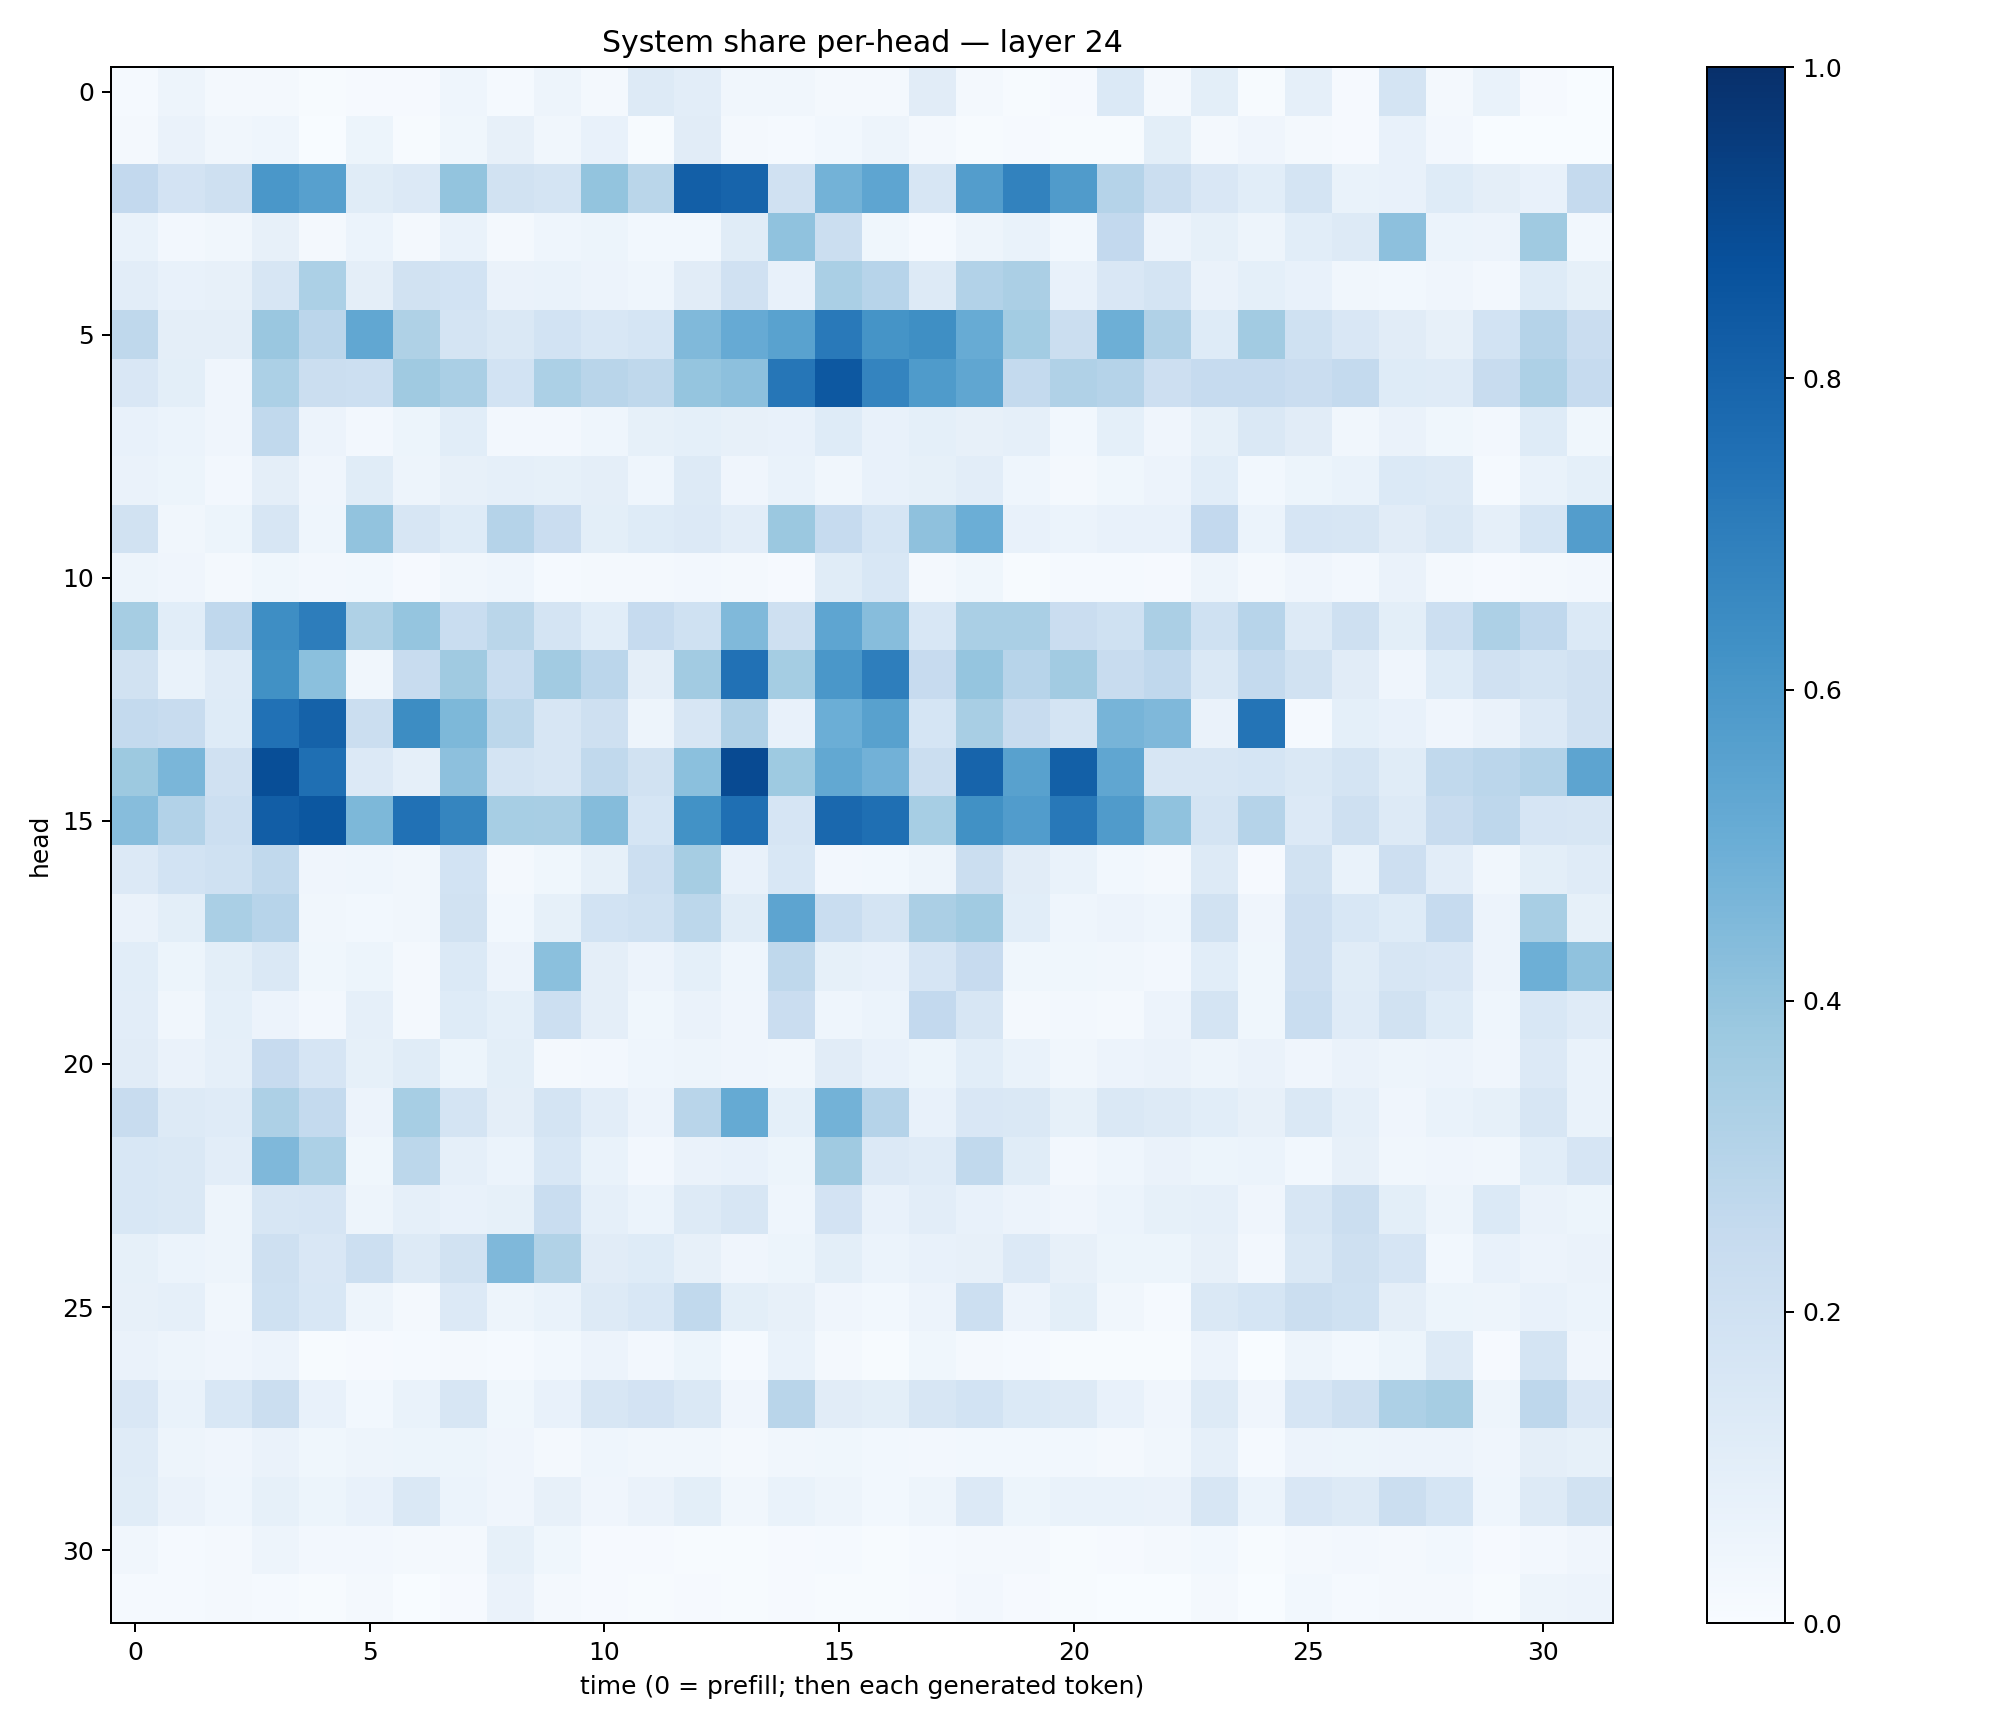

The table this chart was drawn from, first rows:
0.013820607, 0.047191225, 0.017721603, 0.022527512, 0.004407664, 0.009559507, 0.008693941, 0.043490868, 0.014886222, 0.04746582, 0.01616155, 0.12729849, 0.10288003, 0.033886738, 0.034991425, 0.015846204, 0.021868275, 0.11211912, 0.016119016, 0.007272982, 0.007873178, 0.13738981, 0.020335758, 0.09856425
0.02052, 0.06613, 0.03357, 0.0448, 0.003418, 0.05391, 0.007469, 0.03771, 0.08112, 0.03346, 0.07612, 0.007344, 0.1126, 0.02322, 0.01261, 0.02917, 0.04889, 0.01587, 0.007051, 0.008021, 0.004187, 0.006454, 0.09934, 0.0227
0.2615, 0.1799, 0.2072, 0.5979, 0.5586, 0.1166, 0.1347, 0.401, 0.1885, 0.174, 0.402, 0.2886, 0.8182, 0.7983, 0.199, 0.4799, 0.5377, 0.1602, 0.5735, 0.6804, 0.5796, 0.3033, 0.2216, 0.1488
0.06655, 0.02644, 0.03228, 0.08048, 0.01696, 0.06191, 0.01969, 0.06866, 0.01787, 0.04666, 0.05431, 0.02943, 0.02997, 0.1151, 0.4101, 0.2202, 0.03579, 0.01549, 0.04941, 0.06989, 0.03097, 0.2612, 0.05827, 0.08326
0.1046, 0.07401, 0.08025, 0.1571, 0.3314, 0.09556, 0.1894, 0.1844, 0.06639, 0.06771, 0.05696, 0.04317, 0.1095, 0.1955, 0.07189, 0.3367, 0.2962, 0.1301, 0.3108, 0.3321, 0.07741, 0.1509, 0.1745, 0.06473
0.2711, 0.09397, 0.09675, 0.3858, 0.2818, 0.5295, 0.3204, 0.179, 0.1453, 0.1857, 0.1556, 0.1703, 0.4472, 0.5129, 0.5519, 0.7148, 0.615, 0.6333, 0.5115, 0.3561, 0.2222, 0.4926, 0.3189, 0.122
0.1519, 0.101, 0.03928, 0.329, 0.2263, 0.216, 0.3675, 0.3396, 0.1874, 0.3297, 0.2922, 0.2704, 0.3945, 0.4172, 0.7301, 0.8464, 0.672, 0.5855, 0.5343, 0.2567, 0.3165, 0.302, 0.2133, 0.2469
0.07204, 0.06078, 0.04294, 0.2617, 0.05761, 0.02369, 0.05233, 0.1082, 0.02401, 0.02555, 0.04679, 0.08385, 0.09213, 0.08048, 0.07422, 0.1225, 0.07137, 0.0911, 0.07894, 0.08696, 0.03094, 0.09064, 0.03969, 0.08501
0.06526, 0.05116, 0.02479, 0.09613, 0.03918, 0.1168, 0.05041, 0.07856, 0.08771, 0.08293, 0.09609, 0.04679, 0.1283, 0.0405, 0.06893, 0.03175, 0.07102, 0.08404, 0.1022, 0.04644, 0.01828, 0.0368, 0.05559, 0.1069
0.1931, 0.03166, 0.05324, 0.1599, 0.0433, 0.4058, 0.1627, 0.1229, 0.3035, 0.2281, 0.1012, 0.1228, 0.1328, 0.1032, 0.3814, 0.2469, 0.1713, 0.4134, 0.4993, 0.07136, 0.06061, 0.07345, 0.0774, 0.2585
0.0489, 0.04111, 0.01835, 0.03833, 0.02623, 0.02896, 0.01052, 0.03396, 0.04546, 0.0128, 0.0217, 0.02158, 0.02562, 0.01786, 0.01129, 0.1156, 0.1529, 0.02184, 0.03598, 0.004893, 0.01197, 0.01435, 0.01034, 0.0475
0.3501, 0.1067, 0.2671, 0.6397, 0.7021, 0.3237, 0.3965, 0.2329, 0.2875, 0.1766, 0.1086, 0.2491, 0.202, 0.4477, 0.2085, 0.536, 0.4323, 0.1527, 0.338, 0.3393, 0.2285, 0.1998, 0.3336, 0.2006
0.1877, 0.06894, 0.1196, 0.6258, 0.4195, 0.03495, 0.2411, 0.3694, 0.2308, 0.3619, 0.2827, 0.09407, 0.3608, 0.7468, 0.354, 0.5992, 0.6986, 0.2435, 0.3953, 0.296, 0.3629, 0.2394, 0.267, 0.1457
0.255, 0.2385, 0.1218, 0.7469, 0.8071, 0.2237, 0.6443, 0.4541, 0.2793, 0.1602, 0.2069, 0.04772, 0.1567, 0.3173, 0.07559, 0.497, 0.5561, 0.1716, 0.3399, 0.2358, 0.1731, 0.4695, 0.4504, 0.06582
0.3789, 0.4622, 0.1956, 0.8856, 0.7572, 0.1356, 0.08596, 0.4157, 0.1739, 0.1639, 0.2653, 0.188, 0.4205, 0.8969, 0.3744, 0.5262, 0.4841, 0.226, 0.7995, 0.5573, 0.8155, 0.534, 0.158, 0.1606
0.4323, 0.3106, 0.2157, 0.8237, 0.8491, 0.457, 0.7491, 0.6693, 0.3456, 0.3417, 0.4346, 0.171, 0.6237, 0.7571, 0.1642, 0.7825, 0.7569, 0.3439, 0.6271, 0.5779, 0.7201, 0.5806, 0.4063, 0.1741
0.1361, 0.1859, 0.2017, 0.2636, 0.04081, 0.04435, 0.0315, 0.1866, 0.01658, 0.03905, 0.08248, 0.2154, 0.348, 0.07377, 0.1557, 0.02703, 0.02805, 0.05052, 0.2226, 0.1099, 0.06892, 0.03082, 0.02229, 0.1308
0.06357, 0.1014, 0.3373, 0.2945, 0.03357, 0.03045, 0.03223, 0.1927, 0.02818, 0.08525, 0.1839, 0.2025, 0.2801, 0.1171, 0.5412, 0.2336, 0.1754, 0.3337, 0.3646, 0.1075, 0.0463, 0.05559, 0.04557, 0.1941
0.1084, 0.05207, 0.1013, 0.1424, 0.03656, 0.05446, 0.02217, 0.1373, 0.05628, 0.4198, 0.09646, 0.05615, 0.09102, 0.04671, 0.2716, 0.08578, 0.07212, 0.1644, 0.2458, 0.03539, 0.0358, 0.03427, 0.0238, 0.1066
0.1039, 0.03297, 0.09149, 0.05779, 0.02383, 0.08762, 0.02147, 0.1227, 0.09054, 0.2167, 0.09582, 0.03901, 0.06314, 0.03929, 0.2284, 0.04669, 0.06134, 0.2588, 0.1627, 0.01887, 0.0266, 0.02165, 0.05749, 0.1719
0.1129, 0.06253, 0.08812, 0.2437, 0.165, 0.08209, 0.1148, 0.05383, 0.0982, 0.01594, 0.02588, 0.04491, 0.04774, 0.04101, 0.03357, 0.1125, 0.07598, 0.05105, 0.1079, 0.06945, 0.03462, 0.05652, 0.06295, 0.05048
0.2421, 0.1282, 0.1192, 0.3264, 0.2563, 0.05605, 0.3467, 0.1764, 0.09602, 0.1793, 0.1032, 0.05473, 0.291, 0.5172, 0.09236, 0.4783, 0.3027, 0.07749, 0.1506, 0.1476, 0.0833, 0.142, 0.1316, 0.1085
0.1556, 0.1474, 0.1051, 0.4495, 0.3309, 0.03837, 0.2779, 0.08697, 0.05977, 0.1551, 0.0697, 0.02486, 0.06436, 0.07424, 0.05279, 0.3701, 0.1342, 0.1187, 0.2643, 0.1169, 0.02354, 0.04423, 0.06283, 0.05145
0.1553, 0.1474, 0.04811, 0.1631, 0.165, 0.05029, 0.08775, 0.07539, 0.08386, 0.2319, 0.08801, 0.05944, 0.1303, 0.1577, 0.04362, 0.1828, 0.07097, 0.103, 0.07206, 0.05714, 0.04014, 0.05904, 0.0853, 0.08641
0.08397, 0.05986, 0.04972, 0.2035, 0.1516, 0.2149, 0.1257, 0.1901, 0.4504, 0.3151, 0.1112, 0.1226, 0.07884, 0.04003, 0.05176, 0.1013, 0.06093, 0.07642, 0.07877, 0.1359, 0.08116, 0.05414, 0.05384, 0.07916
0.07923, 0.08623, 0.03447, 0.2006, 0.1536, 0.04713, 0.02149, 0.1332, 0.05009, 0.06706, 0.1288, 0.1538, 0.263, 0.09868, 0.07987, 0.04187, 0.03013, 0.0562, 0.2161, 0.05835, 0.1003, 0.03214, 0.01473, 0.1423
0.06478, 0.04766, 0.04014, 0.0571, 0.006028, 0.009649, 0.01409, 0.01988, 0.01348, 0.03026, 0.05706, 0.02413, 0.05259, 0.0124, 0.06783, 0.01765, 0.007406, 0.03889, 0.01576, 0.01562, 0.005686, 0.004357, 0.006351, 0.05649
0.1523, 0.07008, 0.156, 0.221, 0.07506, 0.02778, 0.06829, 0.1601, 0.03526, 0.07054, 0.1633, 0.1803, 0.1443, 0.04122, 0.2911, 0.1117, 0.1014, 0.1616, 0.1873, 0.1401, 0.1257, 0.07728, 0.04165, 0.132
0.1183, 0.04867, 0.04115, 0.06522, 0.03797, 0.04813, 0.05235, 0.05198, 0.04101, 0.01903, 0.04623, 0.03155, 0.03279, 0.01757, 0.03515, 0.03687, 0.02892, 0.0256, 0.02765, 0.03014, 0.03004, 0.01987, 0.03422, 0.08702
0.1155, 0.06534, 0.04552, 0.08322, 0.05151, 0.07428, 0.1457, 0.05883, 0.04082, 0.07843, 0.04014, 0.06252, 0.09995, 0.03162, 0.06706, 0.048, 0.02857, 0.04832, 0.1353, 0.05282, 0.06656, 0.06917, 0.06366, 0.1621
0.03172, 0.0135, 0.01644, 0.04724, 0.02646, 0.0257, 0.0217, 0.01836, 0.08532, 0.03799, 0.008567, 0.009157, 0.00653, 0.005334, 0.01089, 0.01346, 0.007541, 0.01358, 0.01927, 0.02094, 0.006559, 0.008851, 0.01777, 0.02764
0.01555, 0.01303, 0.01622, 0.01543, 0.007062, 0.02018, 0.003804, 0.009029, 0.06346, 0.02164, 0.01137, 0.00741, 0.0113, 0.004391, 0.01095, 0.006175, 0.005273, 0.01062, 0.0235, 0.00922, 0.006475, 0.003168, 0.003195, 0.0234
